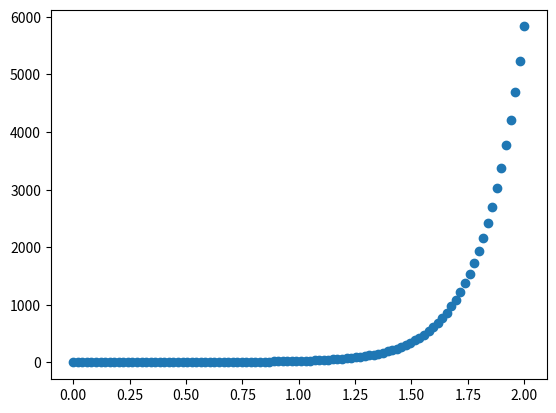

Source code (Python): (Note: this script raises an exception after producing the figure.)
import matplotlib.pyplot as plt
import numpy as np
import math
#this isn't finished

def f(x):
    return x*x

def b(x, y):
    
    if y == 0:
        b = 0
    elif x == 0:
        b = (f(x) ** 2 + y) ** 3
    elif x / y < 0:
        b = math.log(abs(f(x)/y)) + (f(x) + y) ** 3 
    else:
        b = math.log(f(x)) + (f(x) ** 2 + y) ** 3 
    return b

def g(x, b):
    xb = x*b
    if 0.5 < xb < 10:
        return math.exp(f(x) - abs(b))
    elif 0.1 < xb < 0.5:
        return abs(f(x) + b) ** 0.5
    else:
        return 2 * f(x) * f(x)

if __name__ == '__main__':
    xs = np.linspace(0, 2, 100)
    y = []
    for x in xs:
        y.append(b(x, 2))

    fig, ax = plt.subplots()

    ax.scatter(xs, y)

    fig.savefig("plots/func.png", bbox_inches='tight')
    fig.savefig("plots/func.pdf", bbox_inches='tight')
